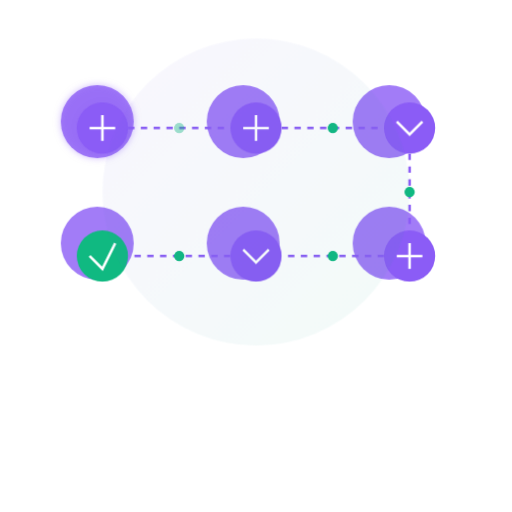
t = 0.00 s
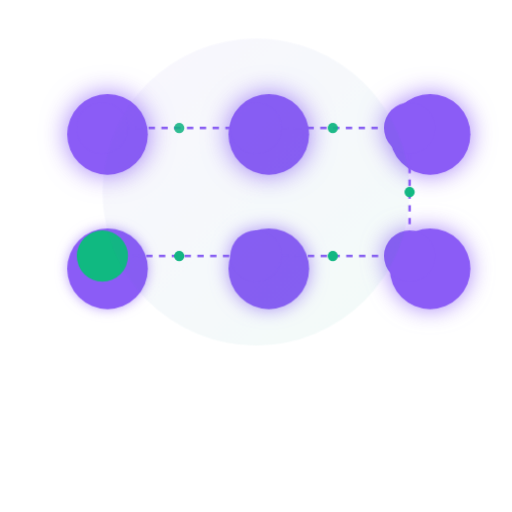
t = 3.00 s
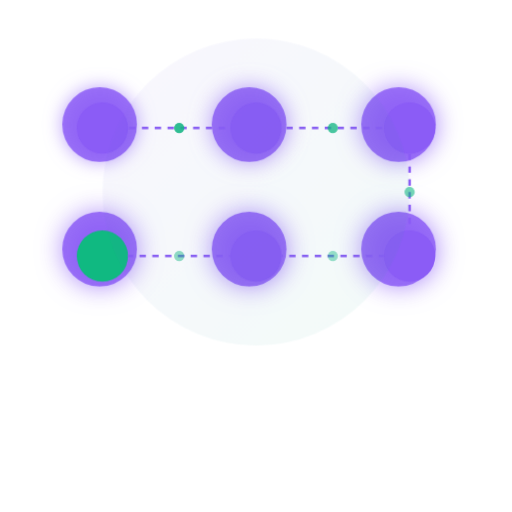
t = 5.00 s
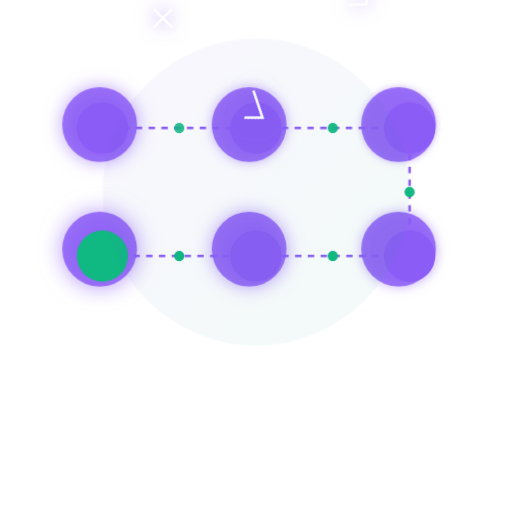
t = 7.00 s
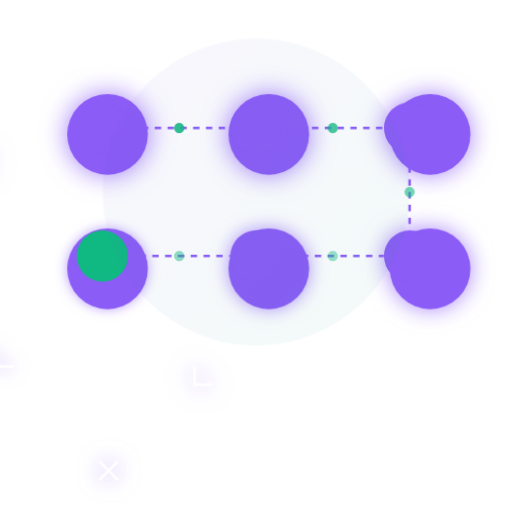
t = 9.00 s

The animated SVG that drew these frames (rendered in a browser with its animation timeline set to each time). Animation: 5 CSS @keyframes rules; frames cover the first 9.00 s, repeats indefinitely.

<?xml version="1.0" encoding="UTF-8"?>
<svg width="400" height="400" viewBox="0 0 400 400" fill="none" xmlns="http://www.w3.org/2000/svg">
  <style>
    .step-circle { animation: pulse 3s infinite alternate ease-in-out; }
    .step-icon { animation: rotate 8s linear infinite; }
    .step-line { animation: grow 4s infinite; }
    .step-dot { animation: blink 2s infinite alternate; }
    .step-glow { animation: glow 3s infinite alternate; }
    
    @keyframes pulse {
      0% { transform: scale(0.95); opacity: 0.8; }
      100% { transform: scale(1.05); opacity: 1; }
    }
    
    @keyframes rotate {
      0% { transform: rotate(0deg); }
      100% { transform: rotate(360deg); }
    }
    
    @keyframes grow {
      0% { stroke-dashoffset: 100; }
      100% { stroke-dashoffset: 0; }
    }
    
    @keyframes blink {
      0% { opacity: 0.4; }
      100% { opacity: 1; }
    }
    
    @keyframes glow {
      0% { filter: drop-shadow(0 0 3px rgba(139, 92, 246, 0.5)); }
      100% { filter: drop-shadow(0 0 10px rgba(139, 92, 246, 0.8)); }
    }
  </style>
  
  <!-- Step 1 -->
  <g class="step-glow" style="animation-delay: 0s">
    <circle cx="80" cy="100" r="30" class="step-circle" fill="#8B5CF6" opacity="0.2"/>
    <circle cx="80" cy="100" r="20" fill="#8B5CF6"/>
    <g class="step-icon">
      <path d="M80 90 L80 110 M70 100 L90 100" stroke="white" stroke-width="2"/>
    </g>
  </g>
  
  <!-- Step 2 -->
  <g class="step-glow" style="animation-delay: 0.5s">
    <circle cx="200" cy="100" r="30" class="step-circle" fill="#8B5CF6" opacity="0.2"/>
    <circle cx="200" cy="100" r="20" fill="#8B5CF6"/>
    <g class="step-icon">
      <path d="M190 100 L210 100 M200 90 L200 110" stroke="white" stroke-width="2"/>
    </g>
  </g>
  
  <!-- Step 3 -->
  <g class="step-glow" style="animation-delay: 1s">
    <circle cx="320" cy="100" r="30" class="step-circle" fill="#8B5CF6" opacity="0.2"/>
    <circle cx="320" cy="100" r="20" fill="#8B5CF6"/>
    <g class="step-icon">
      <path d="M310 95 L320 105 L330 95" stroke="white" stroke-width="2"/>
    </g>
  </g>
  
  <!-- Step 4 -->
  <g class="step-glow" style="animation-delay: 1.5s">
    <circle cx="320" cy="200" r="30" class="step-circle" fill="#8B5CF6" opacity="0.2"/>
    <circle cx="320" cy="200" r="20" fill="#8B5CF6"/>
    <g class="step-icon">
      <path d="M310 200 L330 200 M320 190 L320 210" stroke="white" stroke-width="2"/>
    </g>
  </g>
  
  <!-- Step 5 -->
  <g class="step-glow" style="animation-delay: 2s">
    <circle cx="200" cy="200" r="30" class="step-circle" fill="#8B5CF6" opacity="0.2"/>
    <circle cx="200" cy="200" r="20" fill="#8B5CF6"/>
    <g class="step-icon">
      <path d="M190 195 L200 205 L210 195" stroke="white" stroke-width="2"/>
    </g>
  </g>
  
  <!-- Step 6 -->
  <g class="step-glow" style="animation-delay: 2.5s">
    <circle cx="80" cy="200" r="30" class="step-circle" fill="#8B5CF6" opacity="0.2"/>
    <circle cx="80" cy="200" r="20" fill="#10B981"/>
    <g class="step-icon">
      <path d="M70 200 L80 210 L90 190" stroke="white" stroke-width="2"/>
    </g>
  </g>
  
  <!-- Connecting Lines -->
  <path class="step-line" d="M100 100 L180 100" stroke="#8B5CF6" stroke-width="2" stroke-dasharray="5,5" stroke-dashoffset="100"/>
  <path class="step-line" d="M220 100 L300 100" stroke="#8B5CF6" stroke-width="2" stroke-dasharray="5,5" stroke-dashoffset="100" style="animation-delay: 0.5s"/>
  <path class="step-line" d="M320 120 L320 180" stroke="#8B5CF6" stroke-width="2" stroke-dasharray="5,5" stroke-dashoffset="100" style="animation-delay: 1s"/>
  <path class="step-line" d="M300 200 L220 200" stroke="#8B5CF6" stroke-width="2" stroke-dasharray="5,5" stroke-dashoffset="100" style="animation-delay: 1.5s"/>
  <path class="step-line" d="M180 200 L100 200" stroke="#8B5CF6" stroke-width="2" stroke-dasharray="5,5" stroke-dashoffset="100" style="animation-delay: 2s"/>
  
  <!-- Dots -->
  <circle cx="140" cy="100" r="4" class="step-dot" fill="#10B981"/>
  <circle cx="260" cy="100" r="4" class="step-dot" fill="#10B981" style="animation-delay: 0.3s"/>
  <circle cx="320" cy="150" r="4" class="step-dot" fill="#10B981" style="animation-delay: 0.6s"/>
  <circle cx="260" cy="200" r="4" class="step-dot" fill="#10B981" style="animation-delay: 0.9s"/>
  <circle cx="140" cy="200" r="4" class="step-dot" fill="#10B981" style="animation-delay: 1.2s"/>
  
  <!-- Background Elements -->
  <circle cx="200" cy="150" r="120" fill="url(#processGradient)" opacity="0.05"/>
  
  <!-- Gradients -->
  <defs>
    <linearGradient id="processGradient" x1="0%" y1="0%" x2="100%" y2="100%">
      <stop offset="0%" stop-color="#8B5CF6" stop-opacity="1"/>
      <stop offset="100%" stop-color="#10B981" stop-opacity="1"/>
    </linearGradient>
  </defs>
</svg>
